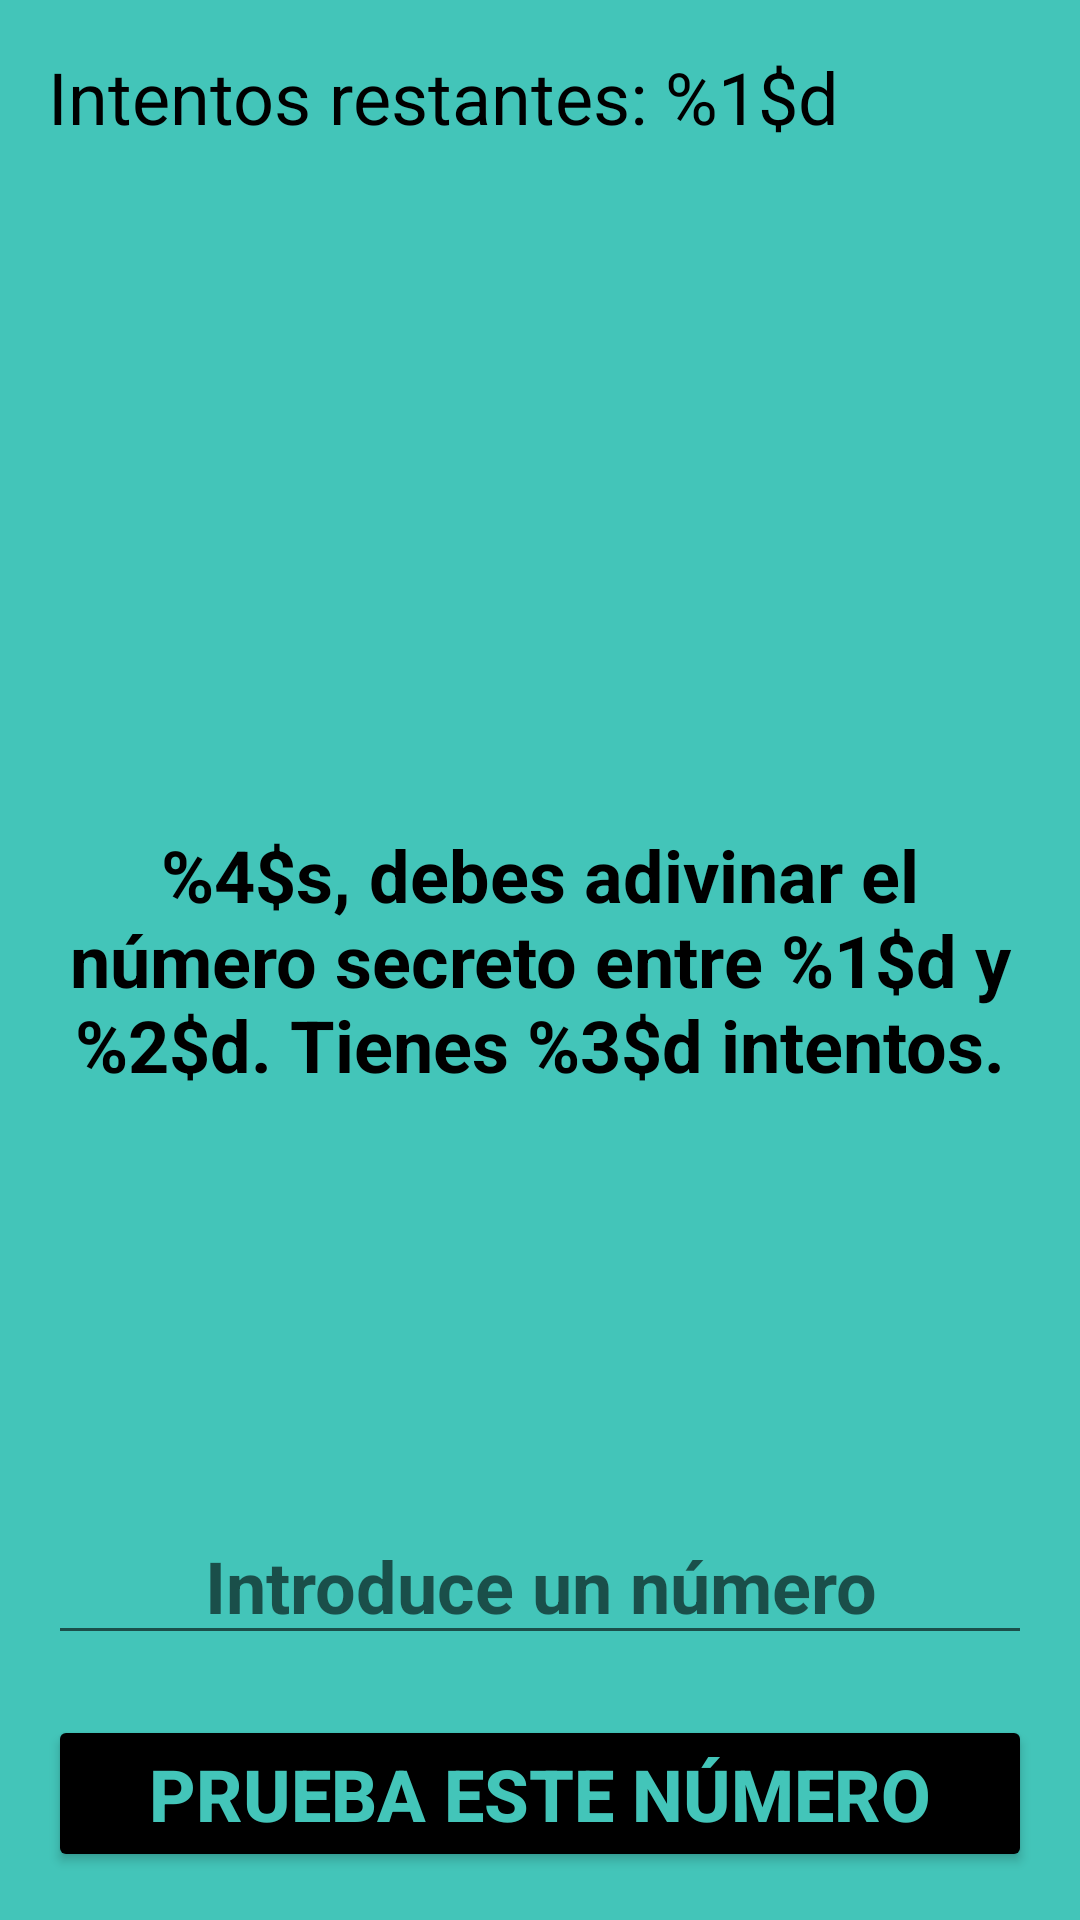

The Android layout XML behind this screen, and the referenced resources:
<!-- AndroidManifest.xml: application theme Theme.AdivinaNumero2 -->
<!-- res/layout/activity_main.xml -->
<?xml version="1.0" encoding="utf-8"?>
<RelativeLayout xmlns:android="http://schemas.android.com/apk/res/android"
    xmlns:app="http://schemas.android.com/apk/res-auto"
    xmlns:tools="http://schemas.android.com/tools"
    android:layout_width="match_parent"
    android:layout_height="match_parent"
    android:background="@color/color_fondo"
    android:padding="@dimen/margen_in"
    tools:context=".MainActivity"
    android:id="@+id/layout_rl">

    <TextView
        android:id="@+id/tvIntentos"
        android:layout_width="match_parent"
        android:layout_height="wrap_content"
        android:layout_alignParentStart="true"
        android:layout_alignParentTop="true"
        android:text="@string/tvIntentosRestantes"
        android:textAlignment="viewStart"
        android:textColor="@color/black"
        android:textSize="@dimen/tamTv" />

    <TextView
        android:id="@+id/tvPista"
        android:layout_width="match_parent"
        android:layout_height="wrap_content"
        android:layout_alignParentStart="true"
        android:layout_centerInParent="true"
        android:text="@string/tvTextoInicio"
        android:textAlignment="center"
        android:textColor="@color/black"
        android:textSize="@dimen/tamTv"
        android:textStyle="bold" />

    <EditText
        android:id="@+id/etNumero"
        android:layout_width="match_parent"
        android:layout_height="wrap_content"
        android:layout_above="@+id/btnComparacion"
        android:layout_centerInParent="true"
        android:layout_marginBottom="20dp"
        android:hint="@string/pedir_num"
        android:inputType="number"
        android:textAlignment="center"
        android:textColor="@color/black"
        android:textSize="@dimen/tamTv"
        android:textStyle="bold" />

    <Button
        android:id="@+id/btnComparacion"
        android:layout_width="match_parent"
        android:layout_height="wrap_content"
        android:layout_alignParentBottom="true"
        android:layout_centerHorizontal="true"
        android:text="@string/btnPrueba"
        android:textAlignment="center"
        android:textColor="@color/color_fondo"
        android:textSize="@dimen/tamTv"
        android:textStyle="bold"
        android:backgroundTint="@color/black"/>

</RelativeLayout>
<!-- resources referenced by this layout -->
<resources>
  <color name="black">#FF000000</color>
  <color name="color_fondo">#43C5B9</color>
  <dimen name="margen_in">16dp</dimen>
  <dimen name="tamTv">24sp</dimen>
  <string name="btnPrueba">PRUEBA ESTE NÚMERO</string>
  <string name="pedir_num">Introduce un número</string>
  <string name="tvIntentosRestantes">Intentos restantes: %1$d</string>
  <string name="tvTextoInicio">%4$s, debes adivinar el número secreto entre  %1$d y %2$d. Tienes %3$d intentos.</string>
  <style name="Theme.AdivinaNumero2" parent="Theme.MaterialComponents.DayNight.NoActionBar">
          
          <item name="colorPrimary">@color/purple_500</item>
          <item name="colorPrimaryVariant">@color/purple_700</item>
          <item name="colorOnPrimary">@color/white</item>
          
          <item name="colorSecondary">@color/teal_200</item>
          <item name="colorSecondaryVariant">@color/teal_700</item>
          <item name="colorOnSecondary">@color/black</item>
          
          <item name="android:statusBarColor">?attr/colorPrimaryVariant</item>
          
      </style>
  <color name="purple_500">#FF6200EE</color>
  <color name="purple_700">#FF3700B3</color>
  <color name="white">#FFFFFFFF</color>
  <color name="teal_200">#FF03DAC5</color>
  <color name="teal_700">#FF018786</color>
</resources>
